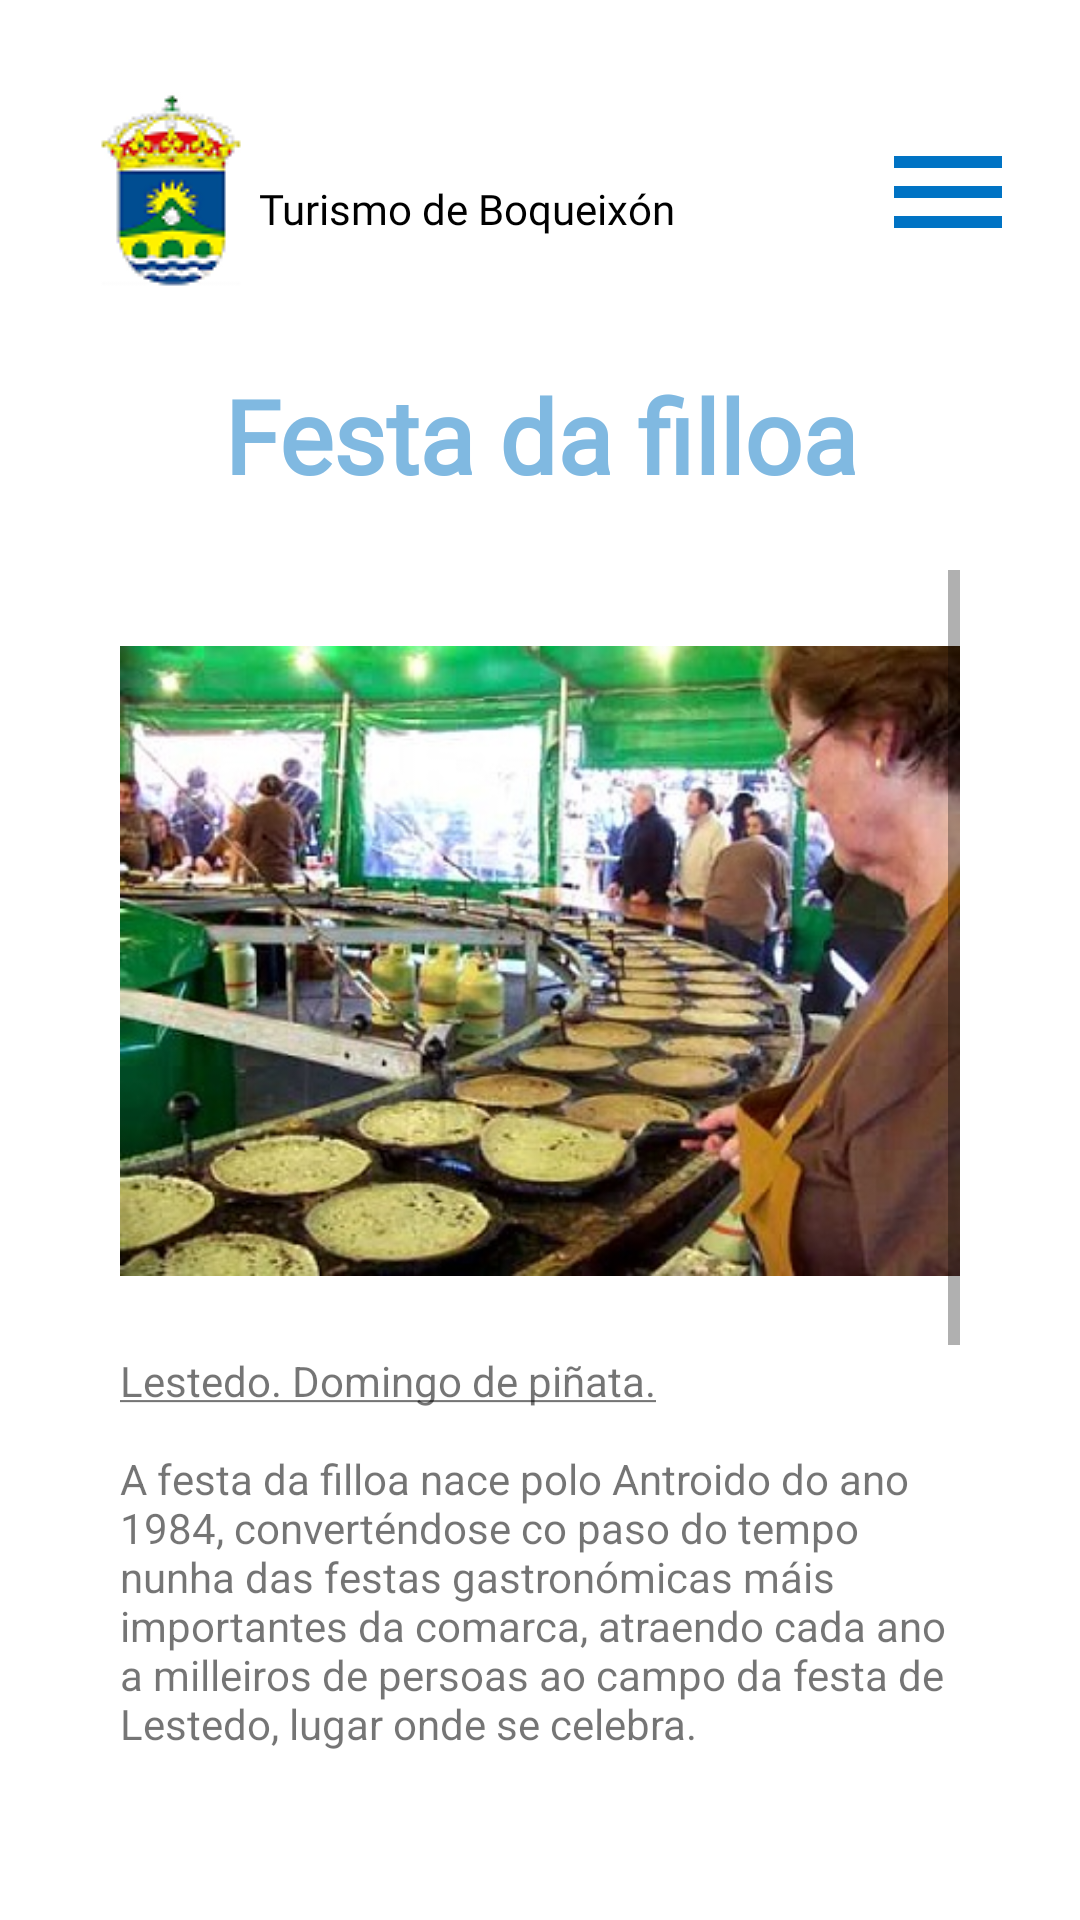

This screen was rendered from an Android layout file. Write that file and the resources it references.
<!-- AndroidManifest.xml: application theme Theme.Boqueixon -->
<!-- res/layout/activity_filloa.xml -->
<?xml version="1.0" encoding="utf-8"?>
<RelativeLayout xmlns:android="http://schemas.android.com/apk/res/android"
    xmlns:app="http://schemas.android.com/apk/res-auto"
    xmlns:tools="http://schemas.android.com/tools"
    android:layout_width="match_parent"
    android:layout_height="match_parent"
    android:background="#FFFFFF"
    android:backgroundTint="#FFFFFF"
    android:padding="20dp"
    tools:context=".QueFacer">

    <ImageButton
        android:id="@+id/logoboqueixon"
        android:layout_width="wrap_content"
        android:layout_height="wrap_content"
        android:layout_alignParentStart="true"
        android:layout_alignParentTop="true"
        android:backgroundTint="#FFFFFF"
        android:contentDescription="@string/logoboqueixon"
        app:srcCompat="@drawable/logoboqueixon"
        tools:ignore="TouchTargetSizeCheck" />

    <TextView
        android:id="@+id/textView2"
        android:layout_width="wrap_content"
        android:layout_height="wrap_content"
        android:layout_alignParentTop="true"
        android:layout_marginStart="-8dp"
        android:layout_marginTop="40dp"
        android:layout_toEndOf="@id/logoboqueixon"
        android:fontFamily="@font/nothing_you_could_do"
        android:text="@string/turismo_de_boqueix_n"
        android:textColor="#000000" />

    <ImageButton
        android:id="@+id/menuHamburguesa2"
        android:layout_width="wrap_content"
        android:layout_height="wrap_content"
        android:layout_alignParentTop="true"
        android:layout_alignParentEnd="true"
        android:layout_marginTop="20dp"
        android:background="#FFFFFF"
        android:contentDescription="@string/botonmenu"
        android:minWidth="48dp"
        android:minHeight="48dp"
        app:srcCompat="@drawable/menu_hamburguesa" />

    <TextView
        android:id="@+id/relixiosas"
        android:layout_width="280dp"
        android:layout_height="50dp"
        android:layout_alignParentStart="true"
        android:layout_alignParentTop="true"
        android:layout_alignParentEnd="true"
        android:layout_marginTop="100dp"
        android:fontFamily="@font/nothing_you_could_do"
        android:gravity="center"
        android:text="@string/filloa"
        android:textColor="@color/blueBoqueixonTitulos"
        android:textSize="34sp"
        android:textStyle="bold" />

    <ScrollView
        android:id="@+id/scrollView3"
        android:layout_width="match_parent"
        android:layout_height="match_parent"
        android:layout_below="@+id/relixiosas"
        android:layout_alignParentStart="true"
        android:layout_alignParentEnd="true"
        android:layout_alignParentBottom="true"
        android:layout_marginStart="20dp"
        android:layout_marginLeft="20dp"
        android:layout_marginTop="20dp"
        android:layout_marginEnd="20dp"
        android:layout_marginRight="20dp"
        android:layout_marginBottom="20dp"
        android:contentDescription="scrollquehacer"
        app:layout_constraintBottom_toBottomOf="parent"
        app:layout_constraintEnd_toEndOf="parent"
        app:layout_constraintStart_toStartOf="parent"
        app:layout_constraintTop_toTopOf="parent">

        <LinearLayout
            android:layout_width="match_parent"
            android:layout_height="wrap_content"
            android:orientation="vertical">

            <ImageView
                android:id="@+id/imageView"
                android:layout_width="match_parent"
                android:layout_height="wrap_content"
                android:layout_marginTop="-20dp"
                android:layout_marginBottom="-20dp"
                app:srcCompat="@mipmap/filloadentro" />

            <TextView
                android:id="@+id/infofilloa"
                android:layout_width="match_parent"
                android:layout_height="330dp"
                android:layout_gravity="center"
                android:text="@string/infofilloa" />

            <ImageButton
                android:id="@+id/botonFilloa"
                android:layout_width="50dp"
                android:layout_height="50dp"
                android:layout_alignParentStart="true"
                android:layout_marginTop="10dp"
                android:background="@drawable/animaps"
                android:contentDescription="mapaRaris"
                app:srcCompat="@drawable/mapsnegro"
                app:tint="#00989898" />

        </LinearLayout>
    </ScrollView>
</RelativeLayout>
<!-- resources referenced by this layout -->
<resources>
  <color name="blueBoqueixonTitulos">#80B9E1</color>
  <!-- drawable animaps (drawable-v24) -->
  <?xml version="1.0" encoding="utf-8"?>
  <selector xmlns:android="http://schemas.android.com/apk/res/android">
  
      <item android:drawable="@drawable/maps2" android:state_pressed="true"></item>
      <item android:drawable="@drawable/mapsnegro"></item>
  </selector>
  <!-- drawable logoboqueixon: png bitmap (drawable, 5662 bytes) -->
  <!-- drawable menu_hamburguesa (drawable) -->
  <vector android:height="48dp" android:tint="#0073C4"
      android:viewportHeight="24" android:viewportWidth="24"
      android:width="48dp" xmlns:android="http://schemas.android.com/apk/res/android">
      <path android:fillColor="@android:color/white" android:pathData="M3,18h18v-2L3,16v2zM3,13h18v-2L3,11v2zM3,6v2h18L21,6L3,6z"/>
  </vector>
  <!-- mipmap filloadentro: jpg bitmap (mipmap-mdpi, 63368 bytes) -->
  <string name="botonmenu">BotonMenu</string>
  <string name="filloa">Festa da filloa</string>
  <string name="infofilloa"><u>Lestedo. Domingo de piñata.</u>
  \n\nA festa da filloa nace polo Antroido do ano 1984, converténdose co paso do tempo nunha das festas gastronómicas máis importantes da comarca, atraendo cada
          ano a milleiros de persoas ao campo da festa de Lestedo, lugar onde se celebra.
  \n\nO produto exaltado, a filloa, é a sobremesa de antroido por excelencia que consiste nunha masa preparada a base de leite, fariña e ovos que admite
          diferentes formas de preparación. En Lestedo é posible degustalas soas, recheas de mel, de chourizo, etc.. As filloeiras contan que o gran segredo
          da súa elaboración é manter a pedra na que se elaboran as filloas sempre á mesma temperatura, para que acaden unha textura semellante ó papel de fumar.</string>
  <string name="logoboqueixon">LogoBoqueixón</string>
  <string name="turismo_de_boqueix_n">Turismo de Boqueixón</string>
  <style name="Theme.Boqueixon" parent="Theme.MaterialComponents.DayNight.NoActionBar">
          
          <item name="colorPrimary">@color/blueBoqueixon</item>
          <item name="colorPrimaryVariant">@color/blueBoqueixon</item>
          <item name="colorOnPrimary">@color/white</item>
          
          <item name="colorSecondary">@color/teal_200</item>
          <item name="colorSecondaryVariant">@color/teal_700</item>
          <item name="colorOnSecondary">@color/black</item>
          
          <item name="android:statusBarColor" tools:targetApi="l">?attr/colorPrimaryVariant</item>
          
      </style>
  <color name="blueBoqueixon">#0073C4</color>
  <color name="white">#FFFFFFFF</color>
  <color name="teal_200">#FF03DAC5</color>
  <color name="teal_700">#FF018786</color>
  <color name="black">#FF000000</color>
</resources>
